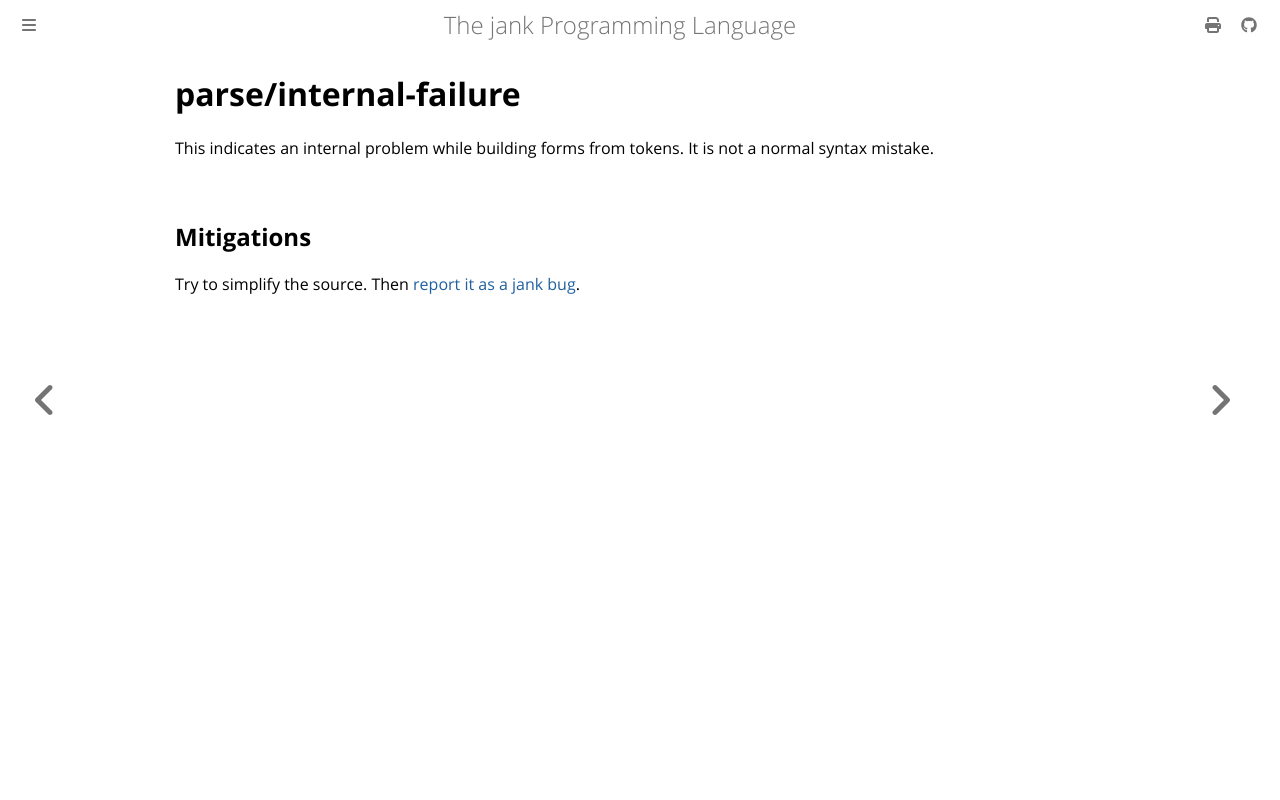

repository: jank-lang/jank · page: reference/error/parse/internal-failure.html · generator: mdbook

# parse/internal-failure

This indicates an internal problem while building forms from tokens. It is not a normal syntax mistake.

## Mitigations
Try to simplify the source. Then [report it as a jank bug](/troubleshooting/getting-help.md).
